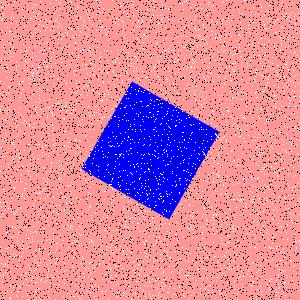

The file beside this chart, header and first rows:
Type, X, Y
Salt, 218, 163
Salt, 250, 34
Salt, 205, 229
Salt, 41, 279
Salt, 7, 202
Salt, 198, 153
Salt, 242, 37
Salt, 256, 33
Salt, 280, 260
Salt, 88, 85
Salt, 156, 43
Salt, 196, 237
Salt, 40, 31
Salt, 80, 52
Salt, 129, 231
Salt, 121, 50
Salt, 170, 99
Salt, 203, 214
Salt, 161, 140
Salt, 100, 57
Salt, 37, 15
Salt, 269, 214
Salt, 188, 275
Salt, 20, 222
Salt, 241, 79
Salt, 167, 113
Salt, 86, 8
Salt, 76, 80
Salt, 126, 94
Salt, 250, 3
Salt, 164, 51
Salt, 192, 152
Salt, 235, 47
Salt, 45, 63
Salt, 123, 295
Salt, 203, 251
Salt, 239, 47
Salt, 266, 70
Salt, 110, 269
Salt, 148, 169
Salt, 196, 86
Salt, 205, 295
Salt, 34, 294
Salt, 203, 278
Salt, 191, 133
Salt, 95, 213
Salt, 215, 256
Salt, 241, 91
Salt, 141, 163
Salt, 70, 97
Salt, 148, 179
Salt, 139, 199
Salt, 210, 134
Salt, 112, 0
Salt, 161, 123
Salt, 142, 22
Salt, 276, 52
Salt, 172, 20
Salt, 182, 290
Salt, 67, 52
... 8,940 more rows
